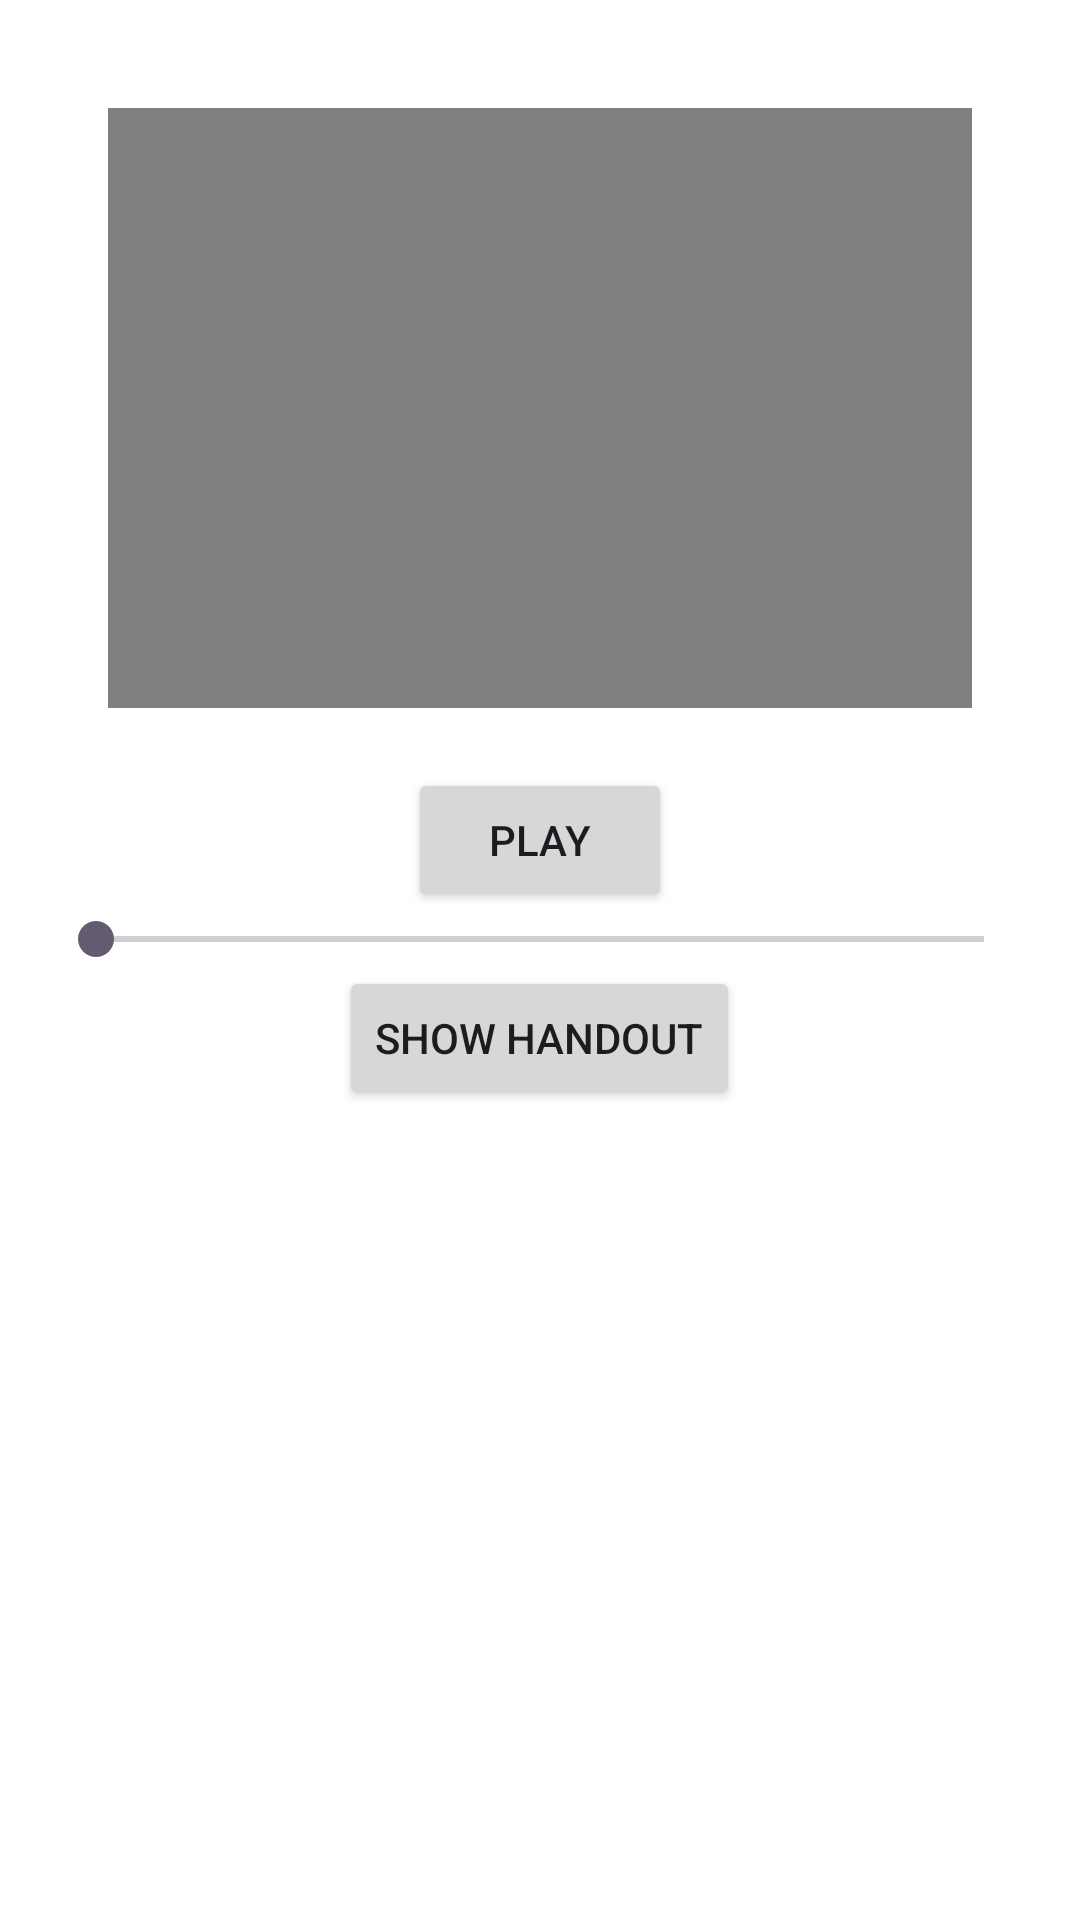

Android layout source for this screen:
<!-- AndroidManifest.xml: application theme Theme.TrulyIAS -->
<!-- res/layout/activity_video_views.xml -->
<?xml version="1.0" encoding="utf-8"?>
<LinearLayout xmlns:android="http://schemas.android.com/apk/res/android"
    xmlns:app="http://schemas.android.com/apk/res-auto"
    xmlns:tools="http://schemas.android.com/tools"
    android:layout_width="match_parent"
    android:layout_height="match_parent"
    android:orientation="vertical"
    android:padding="16dp"
    android:background="@color/white"
    tools:context=".VideoViews">

    <VideoView
        android:id="@+id/videoView"
        android:layout_width="match_parent"
        android:layout_gravity="center"
        android:layout_margin="20dp"
        android:layout_height="200dp" />

    <Button
        android:id="@+id/btnPlayPau"
        android:layout_width="wrap_content"
        android:layout_height="wrap_content"
        android:text="Play"
        android:layout_gravity="center"/>

    <SeekBar
        android:id="@+id/seekBar"
        android:layout_width="match_parent"
        android:layout_height="wrap_content" />

    <Button
        android:id="@+id/btnHandout"
        android:layout_width="wrap_content"
        android:layout_height="wrap_content"
        android:layout_gravity="center"
        android:text="Show Handout" />
</LinearLayout>
<!-- resources referenced by this layout -->
<resources>
  <style name="Theme.TrulyIAS" parent="Base.Theme.TrulyIAS" />
  <style name="Base.Theme.TrulyIAS" parent="Theme.Material3.DayNight.NoActionBar">
          
          
      </style>
  <!-- not gathered from this repository: default colours our renderer supplied (Android Studio template values) -->
  <color name="white">#FFFFFFFF</color>
</resources>
